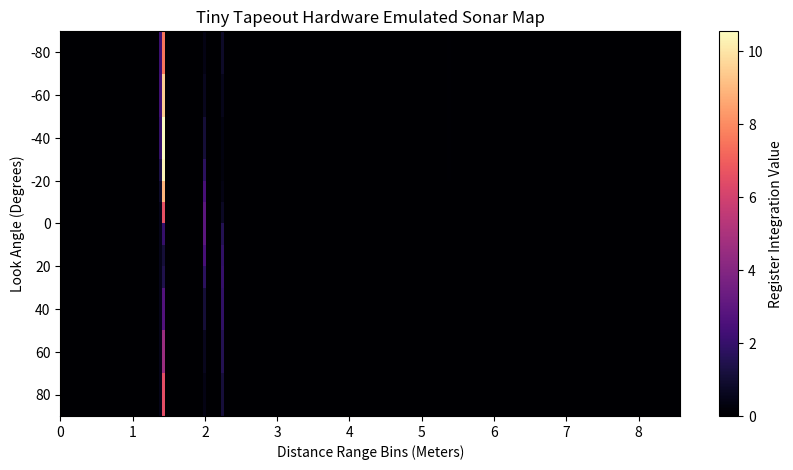

Generate this figure with matplotlib:
import matplotlib.pyplot as plt
import numpy
import numpy as np
from typing import NamedTuple

# TYPES
class Position(NamedTuple):
    x: float
    y: float
    z: float

class Emitter(NamedTuple):
    position: Position

class Receiver(NamedTuple):
    position: Position
    inc_signal: numpy.ndarray

class ReflectiveSurface(NamedTuple):
    position: Position
    reflection_coefficient: float

# START VARIABLES
WAVE_SPEED = 343 # m/s, speed of sound in air
SIGNAL_FREQUENCY = 40000
SAMPLE_FREQUENCY = 500000
receivers: list[Receiver] = []
reflective_surfaces: list[ReflectiveSurface] = []

# FUNCTIONS
def generate_emitter_signal(
        signal_amplitude: float,
        signal_frequency: float,
        pulse_duration: float,
        duration: float,
        sample_frequency: float) -> numpy.ndarray:
    total_samples = int(duration * sample_frequency)
    pulse_samples = int(pulse_duration * sample_frequency)

    t_pulse = np.linspace(0, pulse_duration, pulse_samples, endpoint=False)
    pulse = signal_amplitude * np.sin(2 * np.pi * signal_frequency * t_pulse)

    full_signal = np.zeros(total_samples)
    full_signal[:pulse_samples] = pulse

    return full_signal

def get_distance(
        position1: Position,
        position2: Position) -> float:
    return np.sqrt( (position1.x-position2.x)**2 + (position1.y-position2.y)**2 + (position1.z-position2.z)**2)

def generate_received_signal(
        emitter: Emitter,
        receiver: Receiver,
        signal: numpy.ndarray,
        sample_frequency: float,
        reflective_surfaces: list[ReflectiveSurface]) -> numpy.ndarray:
    net_signal = np.zeros_like(signal)

    for reflective_surface in reflective_surfaces:
        distance_to_surface = get_distance(emitter.position, reflective_surface.position)
        distance_to_receiver = get_distance(reflective_surface.position, receiver.position)
        total_distance = distance_to_surface + distance_to_receiver

        signal_at_receiver = (signal * reflective_surface.reflection_coefficient)/ (distance_to_surface * distance_to_receiver)

        signal_delay = int((total_distance/WAVE_SPEED) * sample_frequency)

        if signal_delay < len(signal):
            delayed_signal = np.roll(signal_at_receiver, signal_delay)
            delayed_signal[:signal_delay] = 0.0
            net_signal += delayed_signal
        else:
            pass


    return net_signal


def listen(
        emitter: Emitter,
        receivers: list[Receiver],
        signal: numpy.ndarray,
        sample_frequency: float,
        signal_frequency: float,
        reflective_surfaces: list[ReflectiveSurface],
        listen_theta: float,
        listen_phi: float,
        listen_distance: float) -> float:
    inc_signals = []
    for i in range(len(receivers)):
        inc_signals.append(
            generate_received_signal(emitter, receivers[i], signal, sample_frequency, reflective_surfaces))


    mic_spacing = 0.004
    time_delay = (mic_spacing * np.sin(listen_theta)) / WAVE_SPEED
    sample_count_shift = int(round(time_delay * sample_frequency))

    aligned_signal_0 = np.roll(inc_signals[0], sample_count_shift)

    if sample_count_shift > 0:
        aligned_signal_0[:sample_count_shift] = 0.0
    elif sample_count_shift < 0:
        aligned_signal_0[sample_count_shift:] = 0.0

    beamformed_output = aligned_signal_0 + inc_signals[2]

    return beamformed_output




test_signal = generate_emitter_signal(signal_amplitude=1, signal_frequency=SIGNAL_FREQUENCY, pulse_duration=0.00005, duration=0.05, sample_frequency=SAMPLE_FREQUENCY)

central_emitter = Emitter(Position(0,0,0))

LU_receiver = Receiver(Position(-0.002, 0.002, 0), np.zeros(1))
LL_receiver = Receiver(Position(-0.002, -0.002, 0), np.zeros(1))
RU_receiver = Receiver(Position(0.002, 0.002, 0), np.zeros(1))
RL_receiver = Receiver(Position(0.002, -0.002, 0), np.zeros(1))

receivers.append(LU_receiver)
receivers.append(LL_receiver)
receivers.append(RU_receiver)
receivers.append(RL_receiver)


surface1 = ReflectiveSurface(Position(5, 0, 2), 1)
reflective_surfaces.append(surface1)

surface2 = ReflectiveSurface(Position(0, 0, 2), 1)
reflective_surfaces.append(surface2)

surface4 = ReflectiveSurface(Position(1, 0, 1), 1)
reflective_surfaces.append(surface4)

surface3 = ReflectiveSurface(Position(-1, 0, 2), 1)
reflective_surfaces.append(surface3)


# surface3 = ReflectiveSurface(Position(0, 0, 1), 1)
# reflective_surfaces.append(surface3)

LU_rcv_sig = generate_received_signal(central_emitter, LU_receiver, test_signal,SAMPLE_FREQUENCY, reflective_surfaces)
LL_rcv_sig = generate_received_signal(central_emitter, LL_receiver, test_signal,SAMPLE_FREQUENCY, reflective_surfaces)
RU_rcv_sig = generate_received_signal(central_emitter, RU_receiver, test_signal,SAMPLE_FREQUENCY, reflective_surfaces)
RL_rcv_sig = generate_received_signal(central_emitter, RL_receiver, test_signal,SAMPLE_FREQUENCY, reflective_surfaces)

listen_result = []

#for angle in range(-300, 300, ):
#    listen_result.append(listen(central_emitter, receivers, test_signal, SAMPLE_FREQUENCY, SIGNAL_FREQUENCY, reflective_surfaces, angle/100, 0, 0))

#fig, axes = plt.subplots(5, 1, figsize=(10, 8), sharex=True, sharey=True)

#
# axes[0].plot(LU_rcv_sig, color='crimson', lw=0.7)
# axes[0].set_title("Top-Left Receiver")
#
# axes[1].plot(RU_rcv_sig, color='darkorange', lw=0.7)
# axes[1].set_title("Top-Right Receiver")
#
# axes[2].plot(LL_rcv_sig, color='forestgreen', lw=0.7)
# axes[2].set_title("Bottom-Left Receiver")
#
# axes[3].plot(RL_rcv_sig, color='royalblue', lw=0.7)
# axes[3].set_title("Bottom-Right Receiver")
#
# axes[4].plot(listen_result, color='royalblue', lw=0.7)
# axes[4].set_title("Result")
#
# for ax in axes:
#     ax.set_ylabel("Amplitude")
#     ax.grid(True, alpha=0.3)
#
# axes[3].set_xlabel("Sample Index")
#
# plt.tight_layout()
# plt.show()

# angles_deg = np.linspace(-90, 90, 181)
# energy_profile = []
#
#
# for angle in angles_deg:
#     angle_rad = np.radians(angle)
#
#     result_signal = listen(
#         central_emitter, receivers, test_signal,
#         SAMPLE_FREQUENCY, SIGNAL_FREQUENCY, reflective_surfaces,
#         angle_rad, 0, 0
#     )
#
#     total_energy = np.sum((result_signal) ** 2)
#     energy_profile.append(total_energy)
#
#
# plt.figure(figsize=(8, 4))
# plt.plot(angles_deg, energy_profile, color='crimson', lw=2)
# plt.title("Sonar Spatial Beamforming Scan")
# plt.xlabel("Look Angle (Degrees)")
# plt.ylabel("Received Array Energy")
# plt.grid(True, alpha=0.4)
# plt.legend()
# plt.show()

angles_deg = np.linspace(-90, 90, 18)

WINDOW_SIZE = 125
num_bins = len(test_signal) // WINDOW_SIZE

hardware_radar_map = np.zeros((len(angles_deg), num_bins))

for a_idx, angle in enumerate(angles_deg):
    angle_rad = np.radians(angle)

    result_signal = listen(
        central_emitter, receivers, test_signal,
        SAMPLE_FREQUENCY, SIGNAL_FREQUENCY, reflective_surfaces,
        angle_rad, 0, 0
    )

    # Process data in sequential time steps (Simulating the Hardware Integration Bins)
    for b_idx in range(num_bins):
        start_sample = b_idx * WINDOW_SIZE
        end_sample = start_sample + WINDOW_SIZE

        chunk = result_signal[start_sample:end_sample]
        chunk_energy = np.sum(chunk ** 2)

        hardware_radar_map[a_idx, b_idx] = chunk_energy


plt.figure(figsize=(10, 5))
max_dist = (len(test_signal) / SAMPLE_FREQUENCY) * WAVE_SPEED / 2

plt.imshow(hardware_radar_map, aspect='auto', extent=[0, max_dist, 90, -90], cmap='magma')
plt.title("Tiny Tapeout Hardware Emulated Sonar Map")
plt.xlabel("Distance Range Bins (Meters)")
plt.ylabel("Look Angle (Degrees)")
plt.colorbar(label="Register Integration Value")
plt.show()
